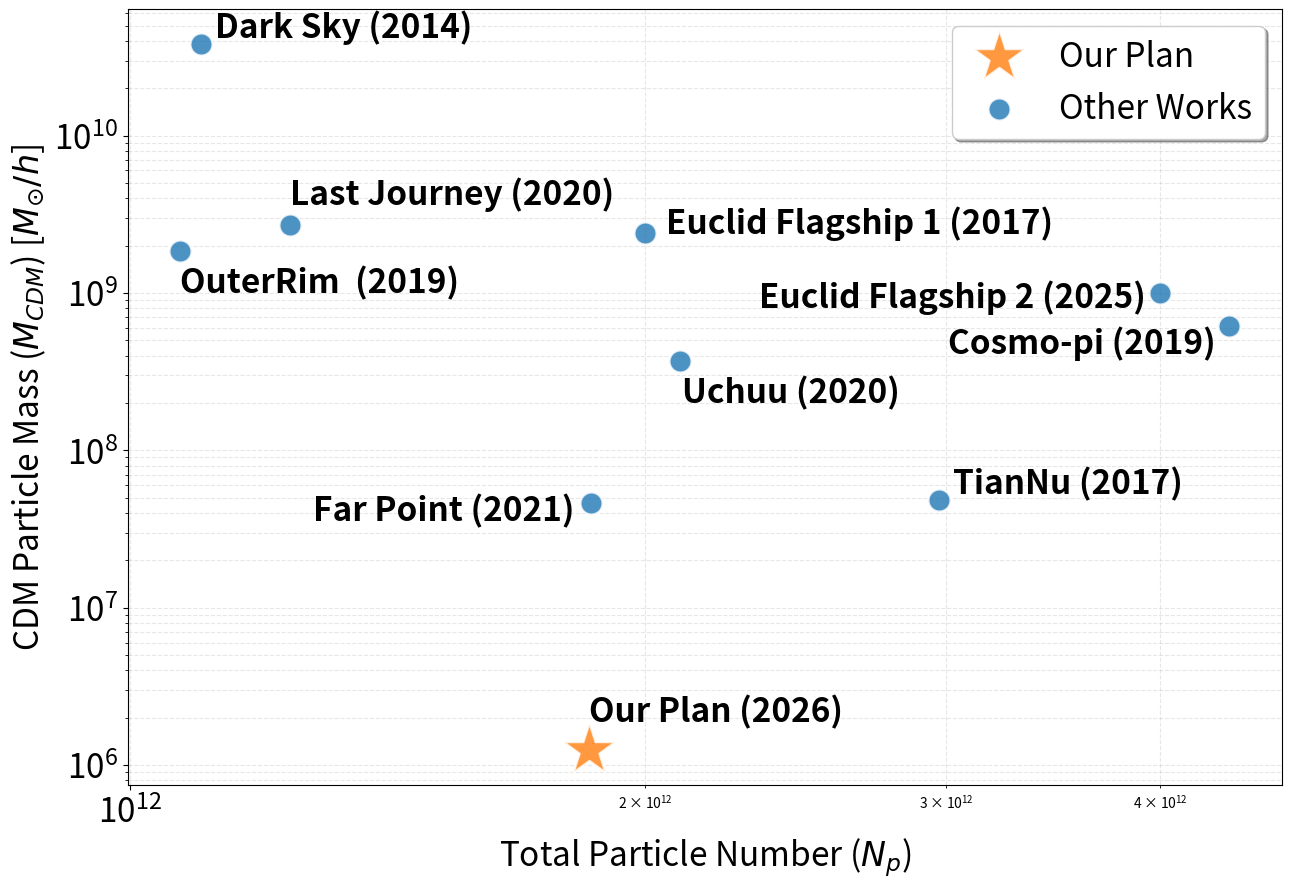

This figure's Python source:
#%% 无锡答辩
# 无锡答辩
import matplotlib.pyplot as plt
import pandas as pd

# 1. 按照要求重构数据字典: {Name: [Year, Np, Mp, Type]}
# 注：Mp 均为 CDM 粒子质量
data = {
    'Our Plan': [2026, 12288**3, 1.251e6, 'Our Plan'],
    'Uchuu': [2020, 12800**3,3.7e8, 'Other Works'],
    # 'Shin-Uchuu': [2020, 600**3, 8.97e5, 'Other Works'],
    # 'FLAMINGO': [2023, 5040**3, 1.0e9, 'Hydro'],
    'TianNu': [2017, 2.97e12, 4.8e7, 'Other Works'],
    'Far Point':[2021, 1.86e12, 4.6e7, 'Other Works'],
    'Cosmo-pi': [2019, 4.39e12, 6.2e8, 'Other Works'],
    # 'MillenniumTNG': [2023, 320**3, 1.32e8, 'Hydro'],
    'Euclid Flagship 1': [2017, 12600**3, 2.4e9, 'Other Works'],
    'Euclid Flagship 2': [2025, 4.0e12, 1e9, 'Other Works'],
    'Last Journey': [2020, 1.24e12, 2.7e9, 'Other Works'],
    'OuterRim ': [2019, 1.07e12, 1.85e9, 'Other Works'],
    'Dark Sky': [2014, 1.1e12, 3.8e10, 'Other Works']
}

# 转换为 DataFrame 方便绘图
df = pd.DataFrame.from_dict(data, orient='index', columns=['Year', 'Np', 'Mp', 'Type']).reset_index()
df.rename(columns={'index': 'Name'}, inplace=True)

# 2. 绘图设置
plt.figure(figsize=(13, 9), dpi=150)
colors = {'Other Works': '#1f77b4', 'Hydro': '#2ca02c','Our Plan':'#ff7f0e'}
markers = {'Other Works': 'o', 'Hydro': 'o', 'Our Plan': '*'}
sizes = {'Other Works': 250, 'Hydro': 250, 'Our Plan': 1500}

# 3. 绘制散点
for t in df['Type'].unique():
    mask = df['Type'] == t
    plt.scatter(df[mask]['Np'], df[mask]['Mp'], s=sizes[t], label=t, marker=markers[t],
                color=colors[t], alpha=0.8, edgecolors='white', linewidth=1.5, zorder=3)

# 4. 手动处理标签避让（解决 Far Point & TianNu 重叠）
offsets = {
    'Far Point': (-12, -12), 
    'TianNu': (10, 5),
    'Uchuu': (1, -30),
    'Sahyadri': (0, -20),
    'COLIBRE (m6)': (0, 15),
    'Cosmo-pi': (-10, -20),
    'Euclid Flagship 2': (-10, -10),
    'OuterRim ': (0, -30),
    'Our Plan': (0, 20),
    'Last Journey': (0, 15),
    'Euclid Flagship 1': (15, 0),
}

for i, row in df.iterrows():
    name = row['Name']
    x_off, y_off = offsets.get(name, (10, 5))
    plt.annotate(
        f"{name} ({int(row['Year'])})", 
        (row['Np'], row['Mp']),
        textcoords="offset points", 
        xytext=(x_off, y_off),
        ha='left' if x_off >= 0 else 'right',
        fontsize=24, fontweight='bold',
        bbox=dict(boxstyle='round,pad=0.1', fc='white', alpha=0, ec='none'),
        zorder=4
    )

# 5. 图形修饰
plt.xscale('log')
plt.yscale('log')
plt.xticks(fontsize=24)
plt.yticks(fontsize=24)

plt.xlabel('Total Particle Number ($N_p$)', fontsize=24)
plt.ylabel('CDM Particle Mass ($M_{CDM}$) [$M_{\odot}/h$]', fontsize=24)

plt.grid(True, which="both", ls="--", alpha=0.3, zorder=0)
plt.legend( loc='upper right', frameon=True, shadow=True, fontsize=24)

plt.tight_layout()
plt.show()
# %%
